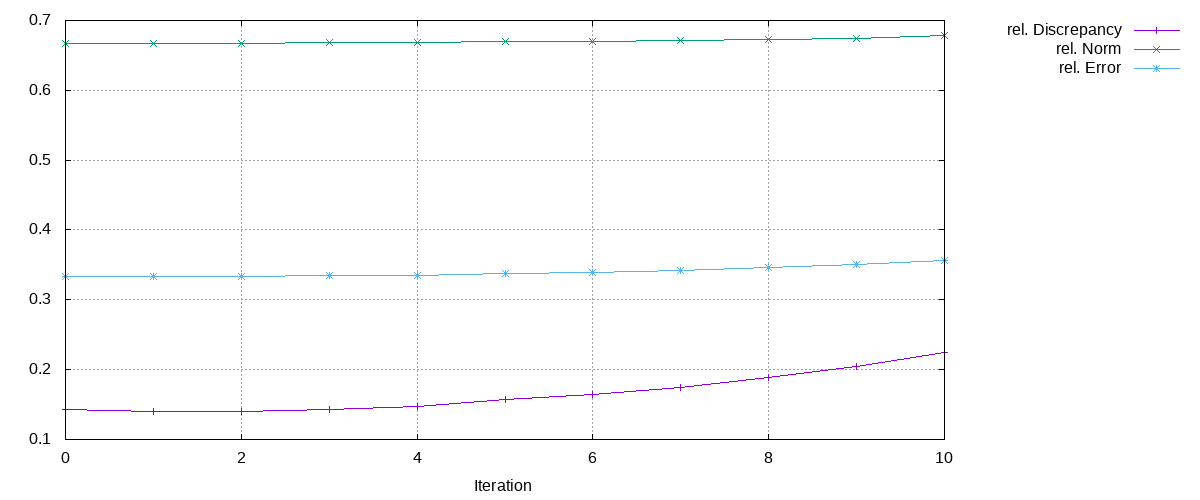

Values plotted in this chart, from the file beside it:
Iteration, rel. Discrepancy, rel. Norm, rel. Error
0, 0.1428, 0.6667, 0.3333
1, 0.1405, 0.667, 0.3332
2, 0.1405, 0.6673, 0.3335
3, 0.1435, 0.6682, 0.3341
4, 0.1478, 0.6686, 0.3352
5, 0.1568, 0.6697, 0.3373
6, 0.1648, 0.6704, 0.3393
7, 0.1743, 0.6712, 0.3418
8, 0.1894, 0.6732, 0.3459
9, 0.2048, 0.6748, 0.3502
10, 0.224, 0.6782, 0.3562
